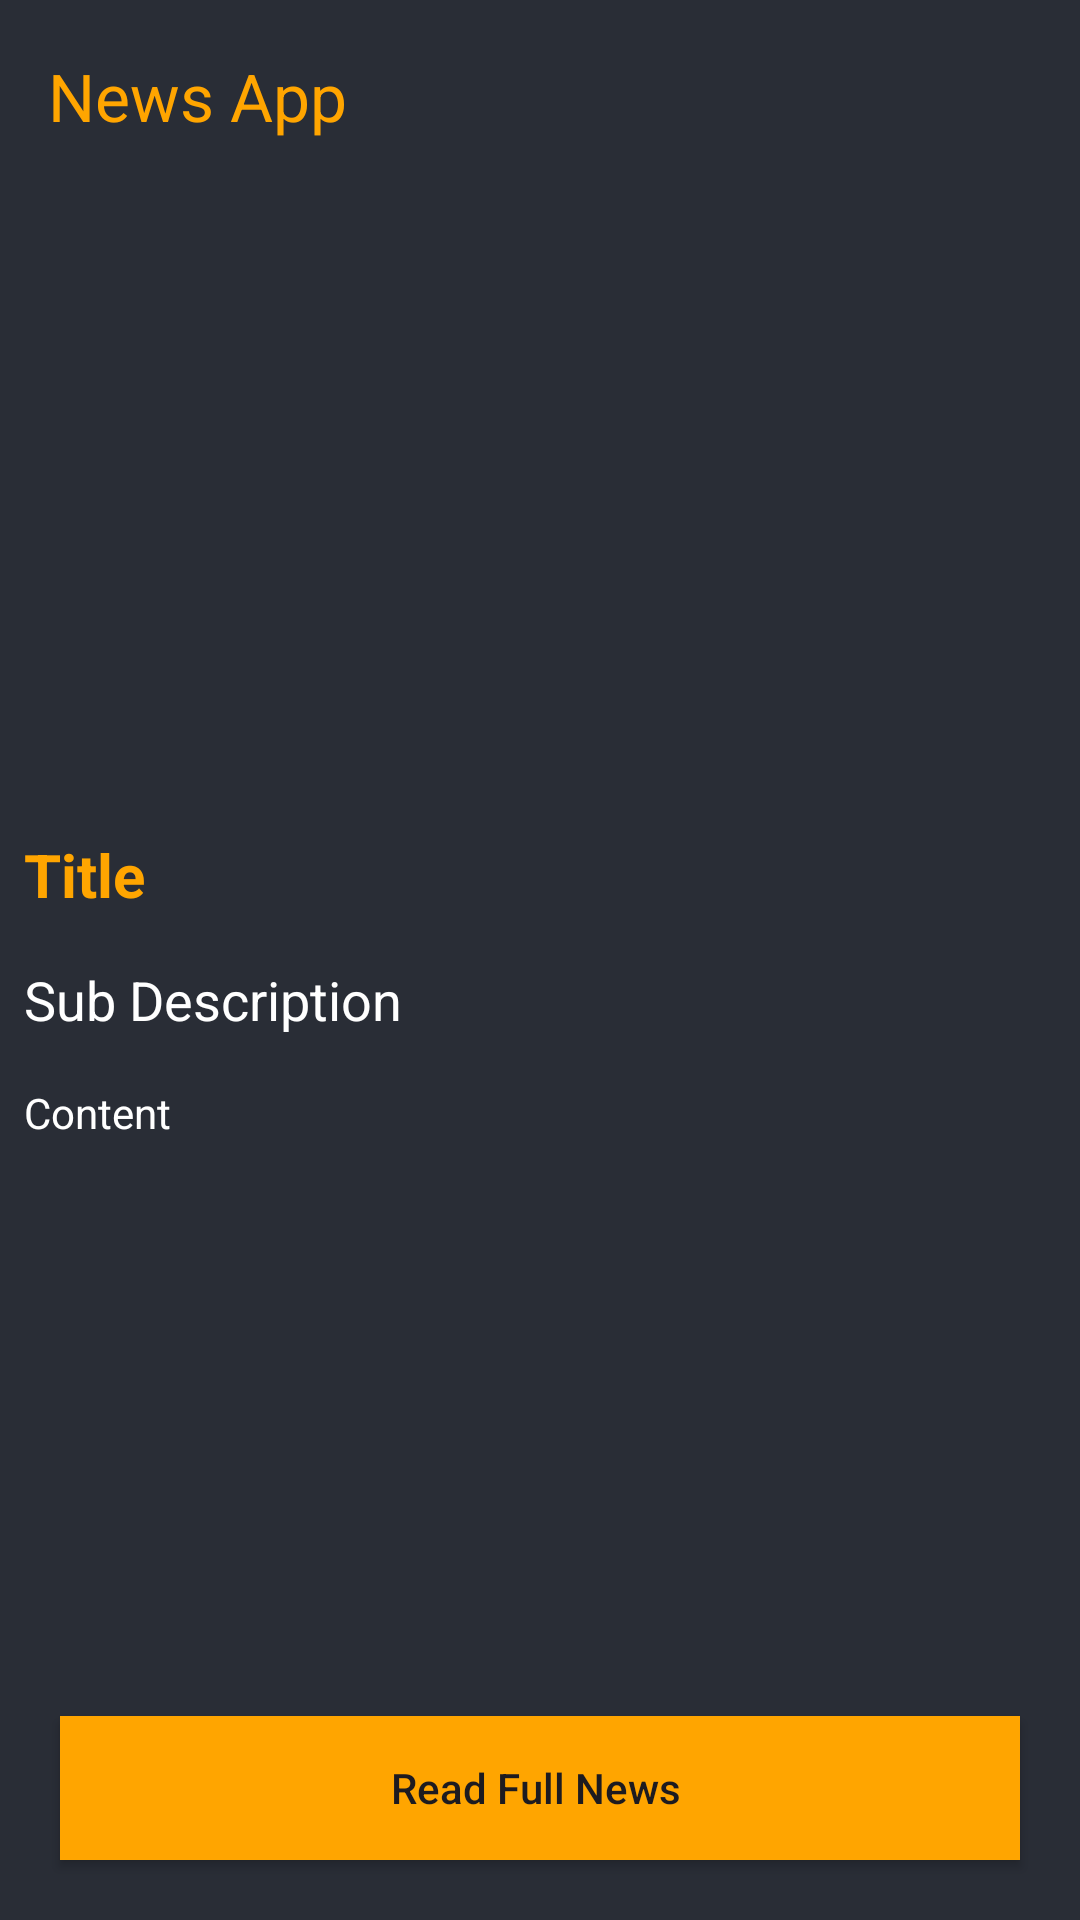

The Android layout XML behind this screen, and the referenced resources:
<!-- AndroidManifest.xml: application theme Theme.Prr -->
<!-- res/layout/activity_news_deatil.xml -->
<?xml version="1.0" encoding="utf-8"?>
<RelativeLayout xmlns:android="http://schemas.android.com/apk/res/android"
    xmlns:app="http://schemas.android.com/apk/res-auto"
    xmlns:tools="http://schemas.android.com/tools"
    android:layout_width="match_parent"
    android:layout_height="match_parent"
    android:background="@color/black_shade_1"
    tools:context=".NewsDeatilActivity">
    <androidx.appcompat.widget.Toolbar
        android:layout_width="match_parent"
        android:layout_height="wrap_content"
        android:background="@color/black_shade_1"
        app:titleTextColor="@color/yellow"
        android:id="@+id/toolbar"
        app:title="News App"
        />
    <ScrollView
        android:layout_width="match_parent"
        android:layout_height="match_parent"
        android:layout_above="@id/idBtnReadNews"
        android:layout_below="@id/toolbar"
        >
        <RelativeLayout
            android:layout_width="match_parent"
            android:layout_height="match_parent"
            >
            <ImageView
                android:layout_width="match_parent"
                android:layout_height="200dp"
                android:scaleType="centerCrop"
                android:id="@+id/idIVNews"
                android:layout_margin="3dp"
                android:padding="3dp"
                />
            <TextView
                android:layout_width="match_parent"
                android:layout_height="wrap_content"
                android:text="Title"
                android:id="@+id/idTVTitle"
                android:layout_below="@id/idIVNews"
                android:textColor="@color/yellow"
                android:textStyle="bold"
                android:textSize="20sp"
                android:padding="4dp"
                android:layout_margin="4dp"/>
            <TextView
                android:layout_width="match_parent"
                android:layout_height="wrap_content"
                android:text="Sub Description "
                android:layout_below="@id/idTVTitle"
                android:layout_margin="4dp"
                android:padding="4dp"
                android:textColor="@color/white"
                android:id="@+id/idTVSubDesc"
                android:textSize="18sp"/>
            <TextView
                android:layout_width="match_parent"
                android:layout_height="wrap_content"
                android:layout_below="@id/idTVSubDesc"
                android:layout_margin="4dp"
                android:text="Content"
                android:padding="4dp"
                android:textColor="@color/white"
                android:id="@+id/idTVContent"/>

        </RelativeLayout>

    </ScrollView>
    <Button
        android:layout_width="match_parent"
        android:layout_height="wrap_content"
        android:text="Read Full News "
        android:background="@color/yellow"
        app:backgroundTint="@color/yellow"
        android:textAllCaps="false"
        android:id="@+id/idBtnReadNews"
        android:layout_marginStart="20dp"
        android:layout_marginEnd="20dp"
        android:layout_alignParentBottom="true"
        android:layout_marginBottom="20dp"/>



</RelativeLayout>
<!-- resources referenced by this layout -->
<resources>
  <color name="black_shade_1">#292D36</color>
  <color name="white">#FFFFFFFF</color>
  <color name="yellow">#ffa500</color>
  <style name="Theme.Prr" parent="Base.Theme.Prr" />
  <style name="Base.Theme.Prr" parent="Theme.Material3.DayNight.NoActionBar">
          
          
          <item name="android:statusBarColor">@color/black_shade_1</item>
      </style>
</resources>
